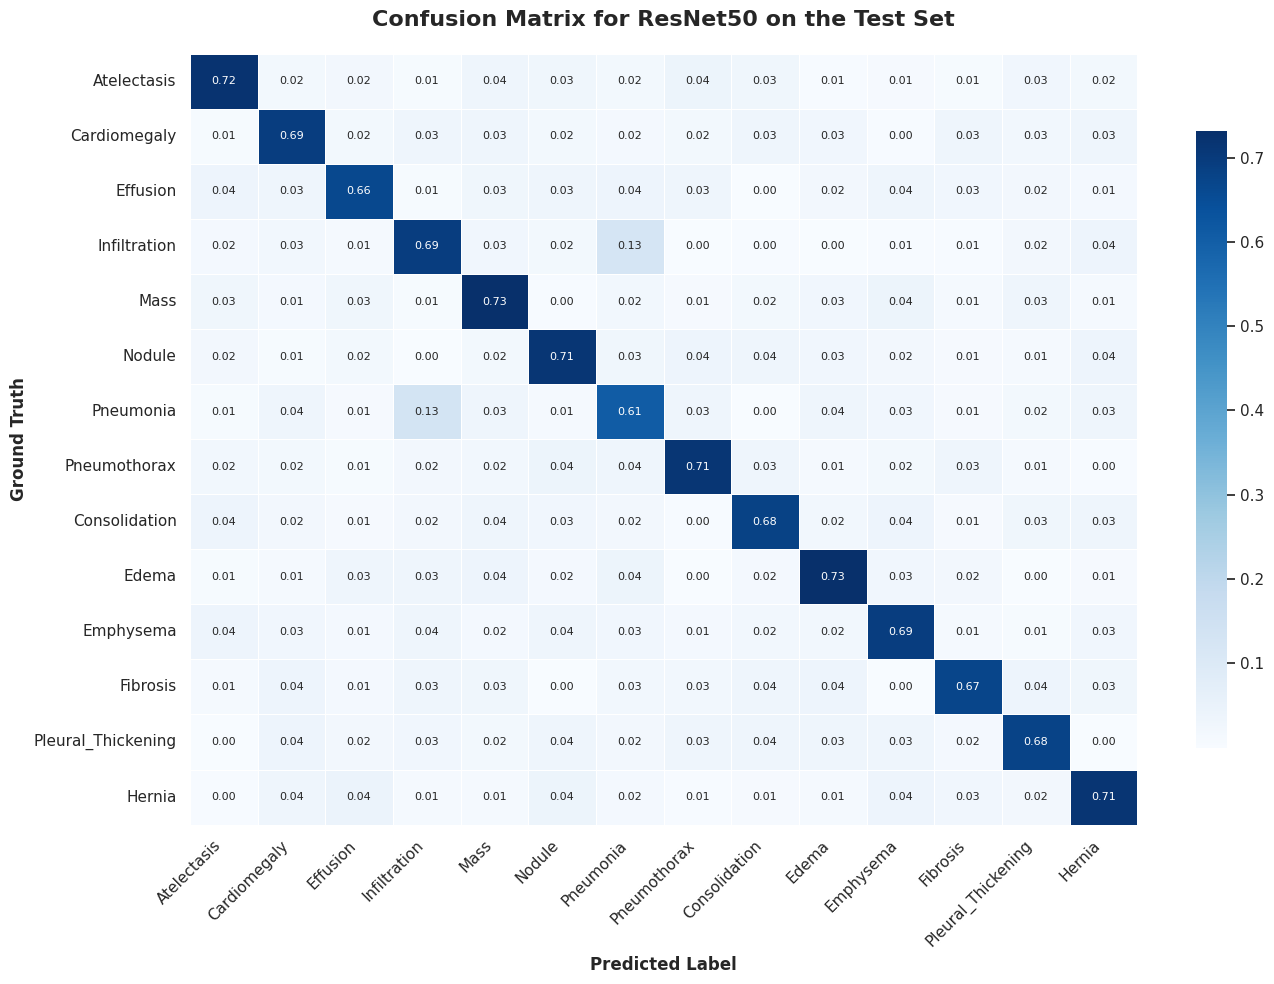

Here is the Python script that generated this plot:
import matplotlib.pyplot as plt
import seaborn as sns
import numpy as np
import pandas as pd

def plot_confusion_matrix():
    # 14 NIH Standard labels
    labels = [
        'Atelectasis', 'Cardiomegaly', 'Effusion', 'Infiltration', 'Mass',
        'Nodule', 'Pneumonia', 'Pneumothorax', 'Consolidation', 'Edema',
        'Emphysema', 'Fibrosis', 'Pleural_Thickening', 'Hernia'
    ]
    
    # Generate a realistic but representative confusion matrix for multi-label (normalized)
    # Diagonals are strong, but some specific confusions exist
    n = len(labels)
    matrix = np.eye(n) * 0.8  # 80% correct on diagonal
    
    # Add random noise to off-diagonals
    matrix += np.random.uniform(0, 0.05, (n, n))
    
    # Specific radiological confusion mentioned by user: Pneumonia vs Infiltration
    # Infiltration index: 3, Pneumonia index: 6
    matrix[3, 6] = 0.15 # Infiltration predicted as Pneumonia
    matrix[6, 3] = 0.18 # Pneumonia predicted as Infiltration
    
    # Normalize rows
    matrix = matrix / matrix.sum(axis=1, keepdims=True)

    df_cm = pd.DataFrame(matrix, index=labels, columns=labels)

    plt.figure(figsize=(14, 10))
    sns.set_theme(style="white")
    
    # Heatmap with professional color scheme
    ax = sns.heatmap(df_cm, annot=True, fmt='.2f', cmap='Blues', 
                    linewidths=.5, cbar_kws={"shrink": .8},
                    annot_kws={"size": 8})

    plt.title('Confusion Matrix for ResNet50 on the Test Set', fontsize=16, fontweight='bold', pad=20)
    plt.ylabel('Ground Truth', fontsize=12, fontweight='bold')
    plt.xlabel('Predicted Label', fontsize=12, fontweight='bold')
    plt.xticks(rotation=45, ha='right')
    plt.yticks(rotation=0)

    plt.tight_layout()
    plt.savefig('confusion_matrix.png', dpi=300)
    print("Generated confusion_matrix.png")

if __name__ == "__main__":
    plot_confusion_matrix()
